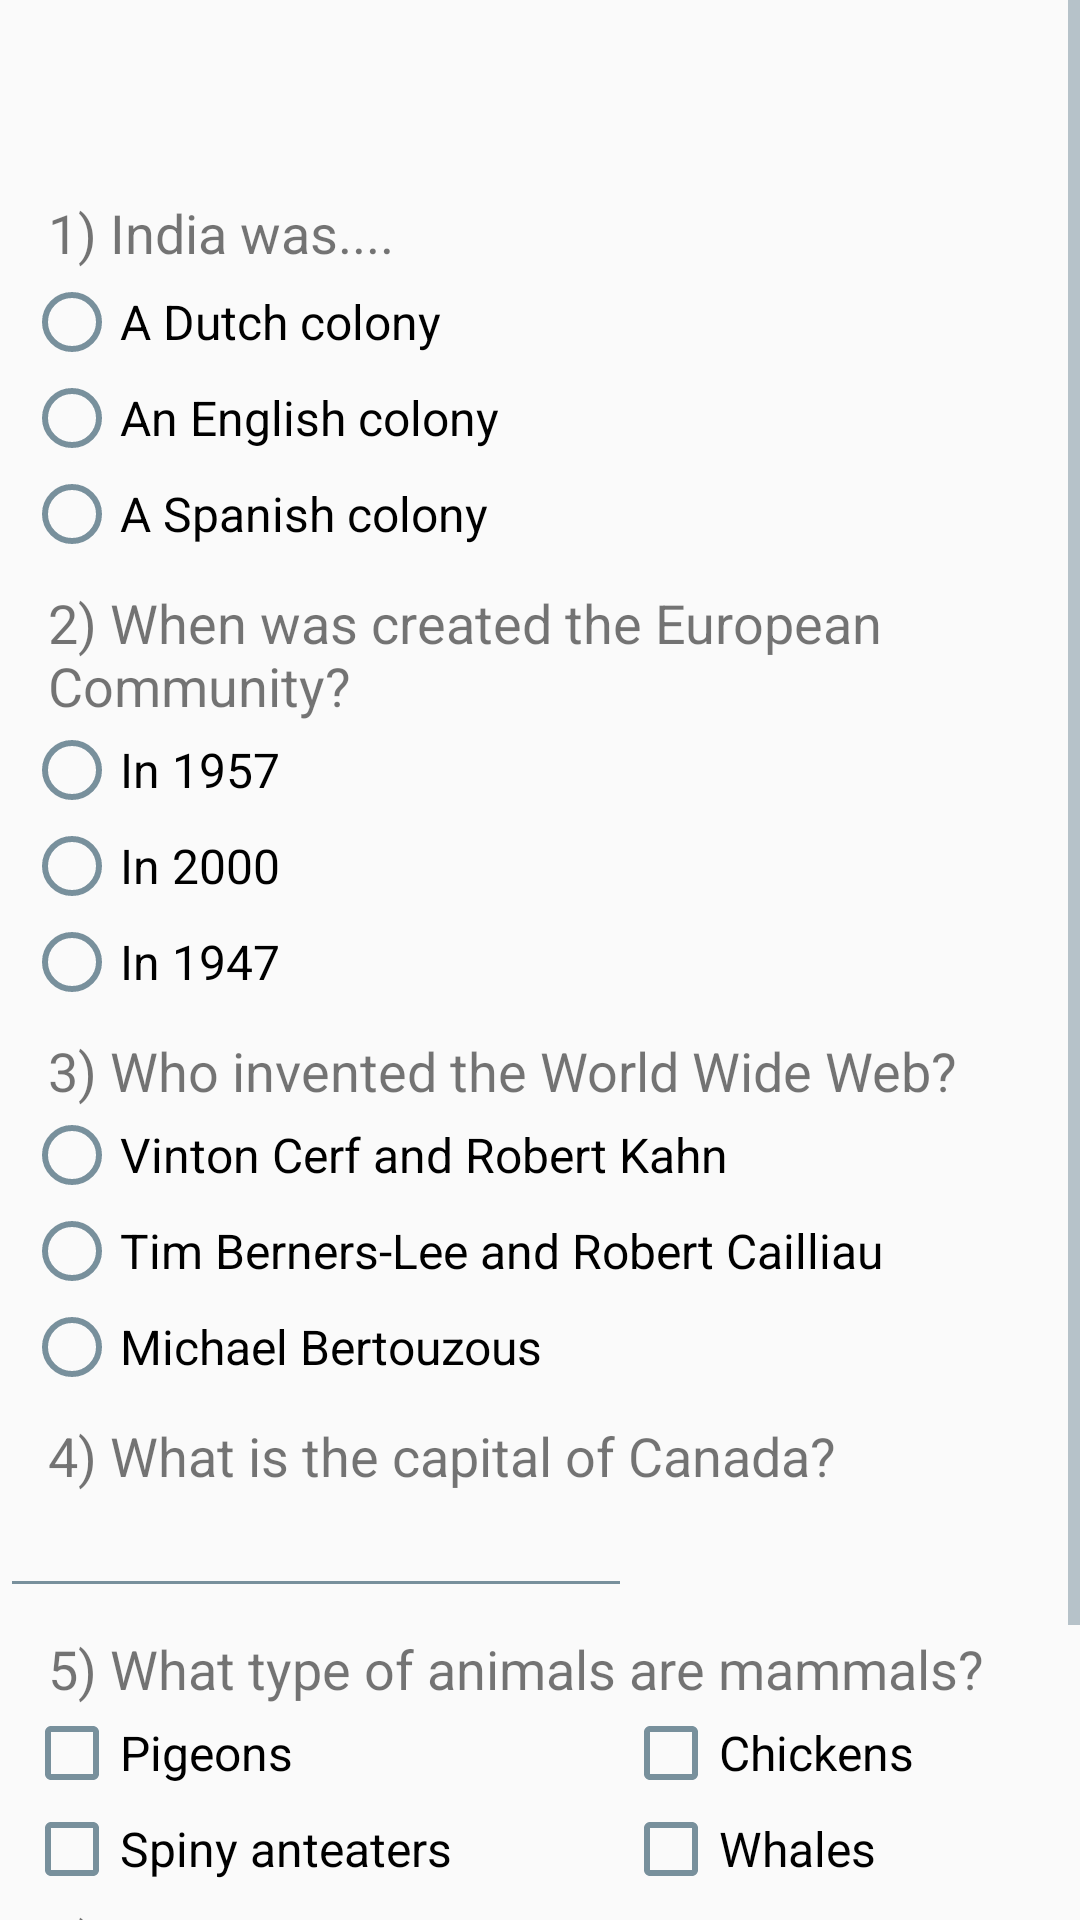

Here is an Android app screen rendered from its layout file. Give the layout XML and the strings, colors and styles it references.
<!-- AndroidManifest.xml: application theme AppTheme -->
<!-- res/layout/activity_quiz.xml -->
<?xml version="1.0" encoding="utf-8"?>
<ScrollView xmlns:android="http://schemas.android.com/apk/res/android"
    xmlns:app="http://schemas.android.com/apk/res-auto"
    xmlns:tools="http://schemas.android.com/tools"
    android:layout_width="match_parent"
    android:layout_height="match_parent"
    tools:context="com.example.android.quizapp.QuizActivity">

    <android.support.constraint.ConstraintLayout
        android:layout_width="match_parent"
        android:layout_height="wrap_content"
        android:clickable="true"
        android:focusableInTouchMode="true">

        <TextView
            android:id="@+id/name_field"
            style="@style/name_quiz_style" />

        <TextView
            android:id="@+id/question1"
            style="@style/Question1"
            android:text="@string/question1"
            app:layout_constraintTop_toBottomOf="@+id/name_field" />

        <RadioGroup
            android:id="@+id/radioGroup1"
            style="@style/RadioGroup1"
            app:layout_constraintTop_toBottomOf="@+id/question1">

            <RadioButton
                android:id="@+id/RadioButton1A"
                android:layout_width="match_parent"
                android:layout_height="wrap_content"
                android:text="@string/answer1A"
                android:textSize="@dimen/answerSize" />

            <RadioButton
                android:id="@+id/RadioButton2A"
                android:layout_width="match_parent"
                android:layout_height="wrap_content"
                android:text="@string/answer2A"
                android:textSize="@dimen/answerSize" />

            <RadioButton
                android:id="@+id/RadioButton3A"
                android:layout_width="match_parent"
                android:layout_height="wrap_content"
                android:text="@string/answer3A"
                android:textSize="@dimen/answerSize" />

        </RadioGroup>

        <TextView
            android:id="@+id/question2"
            style="@style/Question2"
            android:text="@string/question2"
            app:layout_constraintTop_toBottomOf="@+id/radioGroup1" />

        <RadioGroup
            android:id="@+id/radioGroup2"
            style="@style/RadioGroup2"
            app:layout_constraintTop_toBottomOf="@+id/question2">

            <RadioButton
                android:id="@+id/RadioButton1B"
                android:layout_width="match_parent"
                android:layout_height="wrap_content"
                android:text="@string/answer1B"
                android:textSize="@dimen/answerSize" />

            <RadioButton
                android:id="@+id/RadioButton2B"
                android:layout_width="match_parent"
                android:layout_height="wrap_content"
                android:text="@string/answer2B"
                android:textSize="@dimen/answerSize" />

            <RadioButton
                android:id="@+id/RadioButton3B"
                android:layout_width="match_parent"
                android:layout_height="wrap_content"
                android:text="@string/answer3B"
                android:textSize="@dimen/answerSize" />

        </RadioGroup>

        <TextView
            android:id="@+id/question3"
            style="@style/Question3"
            android:text="@string/question3"
            app:layout_constraintTop_toBottomOf="@+id/radioGroup2" />

        <RadioGroup
            android:id="@+id/radioGroup3"
            style="@style/RadioGroup3"
            app:layout_constraintTop_toBottomOf="@+id/question3">

            <RadioButton
                android:id="@+id/RadioButton1C"
                android:layout_width="match_parent"
                android:layout_height="wrap_content"
                android:text="@string/answer1C"
                android:textSize="@dimen/answerSize" />

            <RadioButton
                android:id="@+id/RadioButton2C"
                android:layout_width="match_parent"
                android:layout_height="wrap_content"
                android:text="@string/answer2C"
                android:textSize="@dimen/answerSize" />

            <RadioButton
                android:id="@+id/RadioButton3C"
                android:layout_width="match_parent"
                android:layout_height="wrap_content"
                android:text="@string/answer3C"
                android:textSize="@dimen/answerSize" />

        </RadioGroup>

        <TextView
            android:id="@+id/question4"
            style="@style/Question4"
            android:text="@string/question4"
            app:layout_constraintTop_toBottomOf="@+id/radioGroup3" />

        <EditText
            android:id="@+id/canadaCapital"
            style="@style/Canada_EditText"
            android:hint="@string/answer_hint"
            android:imeOptions="actionSend|flagNoExtractUi"
            android:inputType="textCapWords"
            app:layout_constraintTop_toBottomOf="@+id/question4" />

        <TextView
            android:id="@+id/question5"
            style="@style/Question5"
            android:text="@string/question5"
            app:layout_constraintTop_toBottomOf="@+id/canadaCapital" />

        <CheckBox
            android:id="@+id/checkbox1"
            android:layout_width="wrap_content"
            android:layout_height="wrap_content"
            android:layout_marginLeft="8dp"
            android:layout_marginStart="8dp"
            android:text="@string/answerBox1"
            android:textSize="@dimen/answerSize"
            app:layout_constraintLeft_toLeftOf="parent"
            app:layout_constraintTop_toBottomOf="@+id/question5" />

        <CheckBox
            android:id="@+id/checkbox2"
            android:layout_width="wrap_content"
            android:layout_height="wrap_content"
            android:layout_marginLeft="8dp"
            android:layout_marginStart="8dp"
            android:text="@string/answerBox2"
            android:textSize="@dimen/answerSize"
            app:layout_constraintLeft_toLeftOf="parent"
            app:layout_constraintTop_toBottomOf="@+id/checkbox1" />

        <CheckBox
            android:id="@+id/checkbox3"
            android:layout_width="wrap_content"
            android:layout_height="wrap_content"
            android:layout_marginLeft="110dp"
            android:layout_marginStart="110dp"
            android:text="@string/answerBox3"
            android:textSize="@dimen/answerSize"
            app:layout_constraintLeft_toRightOf="@+id/checkbox1"
            app:layout_constraintTop_toBottomOf="@+id/question5" />

        <CheckBox
            android:id="@+id/checkbox4"
            android:layout_width="wrap_content"
            android:layout_height="wrap_content"
            android:layout_marginLeft="57dp"
            android:layout_marginStart="57dp"
            android:text="@string/answerBox4"
            android:textSize="@dimen/answerSize"
            app:layout_constraintLeft_toRightOf="@+id/checkbox2"
            app:layout_constraintTop_toBottomOf="@+id/checkbox3" />

        <TextView
            android:id="@+id/question6"
            style="@style/Question6"
            android:text="@string/question6"
            app:layout_constraintTop_toBottomOf="@+id/checkbox2" />

        <EditText
            android:id="@+id/googleBrowser"
            style="@style/Google_EditText"
            android:hint="@string/answer_hint"
            android:imeOptions="actionSend|flagNoExtractUi"
            android:inputType="textCapWords"
            app:layout_constraintTop_toBottomOf="@+id/question6" />

        <Button
            android:onClick="changeActivity2"
            style="@style/sendButton"
            android:text="@string/sendButton"
            app:layout_constraintTop_toBottomOf="@+id/googleBrowser" />

    </android.support.constraint.ConstraintLayout>
</ScrollView>
<!-- resources referenced by this layout -->
<resources>
  <dimen name="answerSize">16sp</dimen>
  <string name="answer1A">A Dutch colony</string>
  <string name="answer1B">In 1957</string>
  <string name="answer1C">Vinton Cerf and Robert Kahn</string>
  <string name="answer2A">An English colony</string>
  <string name="answer2B">In 2000</string>
  <string name="answer2C">Tim Berners-Lee and Robert Cailliau</string>
  <string name="answer3A">A Spanish colony</string>
  <string name="answer3B">In 1947</string>
  <string name="answer3C">Michael Bertouzous</string>
  <string name="answerBox1">Pigeons</string>
  <string name="answerBox2">Spiny anteaters</string>
  <string name="answerBox3">Chickens</string>
  <string name="answerBox4">Whales</string>
  <string name="answer_hint">Type the answer here</string>
  <string name="question1">1) India was....</string>
  <string name="question2">2) When was created the European Community?</string>
  <string name="question3">3) Who invented the World Wide Web?</string>
  <string name="question4">4) What is the capital of Canada?</string>
  <string name="question5">5) What type of animals are mammals?</string>
  <string name="question6">6) Google\'s Browser is called Google</string>
  <string name="sendButton">Send</string>
  <style name="RadioGroup1">
          <item name="android:layout_width">0dp</item>
          <item name="android:layout_height">wrap_content</item>
          <item tools:targetApi="17" name="android:layout_marginEnd">8dp</item>
          <item name="android:layout_marginLeft">8dp</item>
          <item name="android:layout_marginRight">8dp</item>
          <item tools:targetApi="17" name="android:layout_marginStart">8dp</item>
          <item name="layout_constraintLeft_toLeftOf">parent</item>
          <item name="layout_constraintRight_toRightOf">parent</item>
      </style>
  <style name="RadioGroup2">
          <item name="android:layout_width">0dp</item>
          <item name="android:layout_height">wrap_content</item>
          <item tools:targetApi="17" name="android:layout_marginEnd">8dp</item>
          <item name="android:layout_marginLeft">8dp</item>
          <item name="android:layout_marginRight">8dp</item>
          <item tools:targetApi="17" name="android:layout_marginStart">8dp</item>
          <item name="layout_constraintLeft_toLeftOf">parent</item>
          <item name="layout_constraintRight_toRightOf">parent</item>
      </style>
  <style name="RadioGroup3">
          <item name="android:layout_width">0dp</item>
          <item name="android:layout_height">wrap_content</item>
          <item tools:targetApi="17" name="android:layout_marginEnd">8dp</item>
          <item name="android:layout_marginLeft">8dp</item>
          <item name="android:layout_marginRight">8dp</item>
          <item tools:targetApi="17" name="android:layout_marginStart">8dp</item>
          <item name="layout_constraintLeft_toLeftOf">parent</item>
          <item name="layout_constraintRight_toRightOf">parent</item>
      </style>
  <style name="AppTheme" parent="Theme.AppCompat.Light.DarkActionBar">
          
          <item name="colorPrimary">@color/colorPrimary</item>
          <item name="colorPrimaryDark">@color/colorPrimaryDark</item>
          <item name="colorAccent">@color/colorAccent</item>
          
          <item name="colorControlNormal">@color/colorAccent</item>
          
          <item name="android:textColorHint">@color/BackgroundBlackColor</item>
      </style>
  <dimen name="questionSize">18sp</dimen>
  <color name="name_field_color">#737373</color>
  <color name="colorPrimary">#607D8B</color>
  <color name="colorPrimaryDark">#455A64</color>
  <color name="colorAccent">#78909c</color>
  <color name="BackgroundBlackColor">#000000</color>
</resources>
